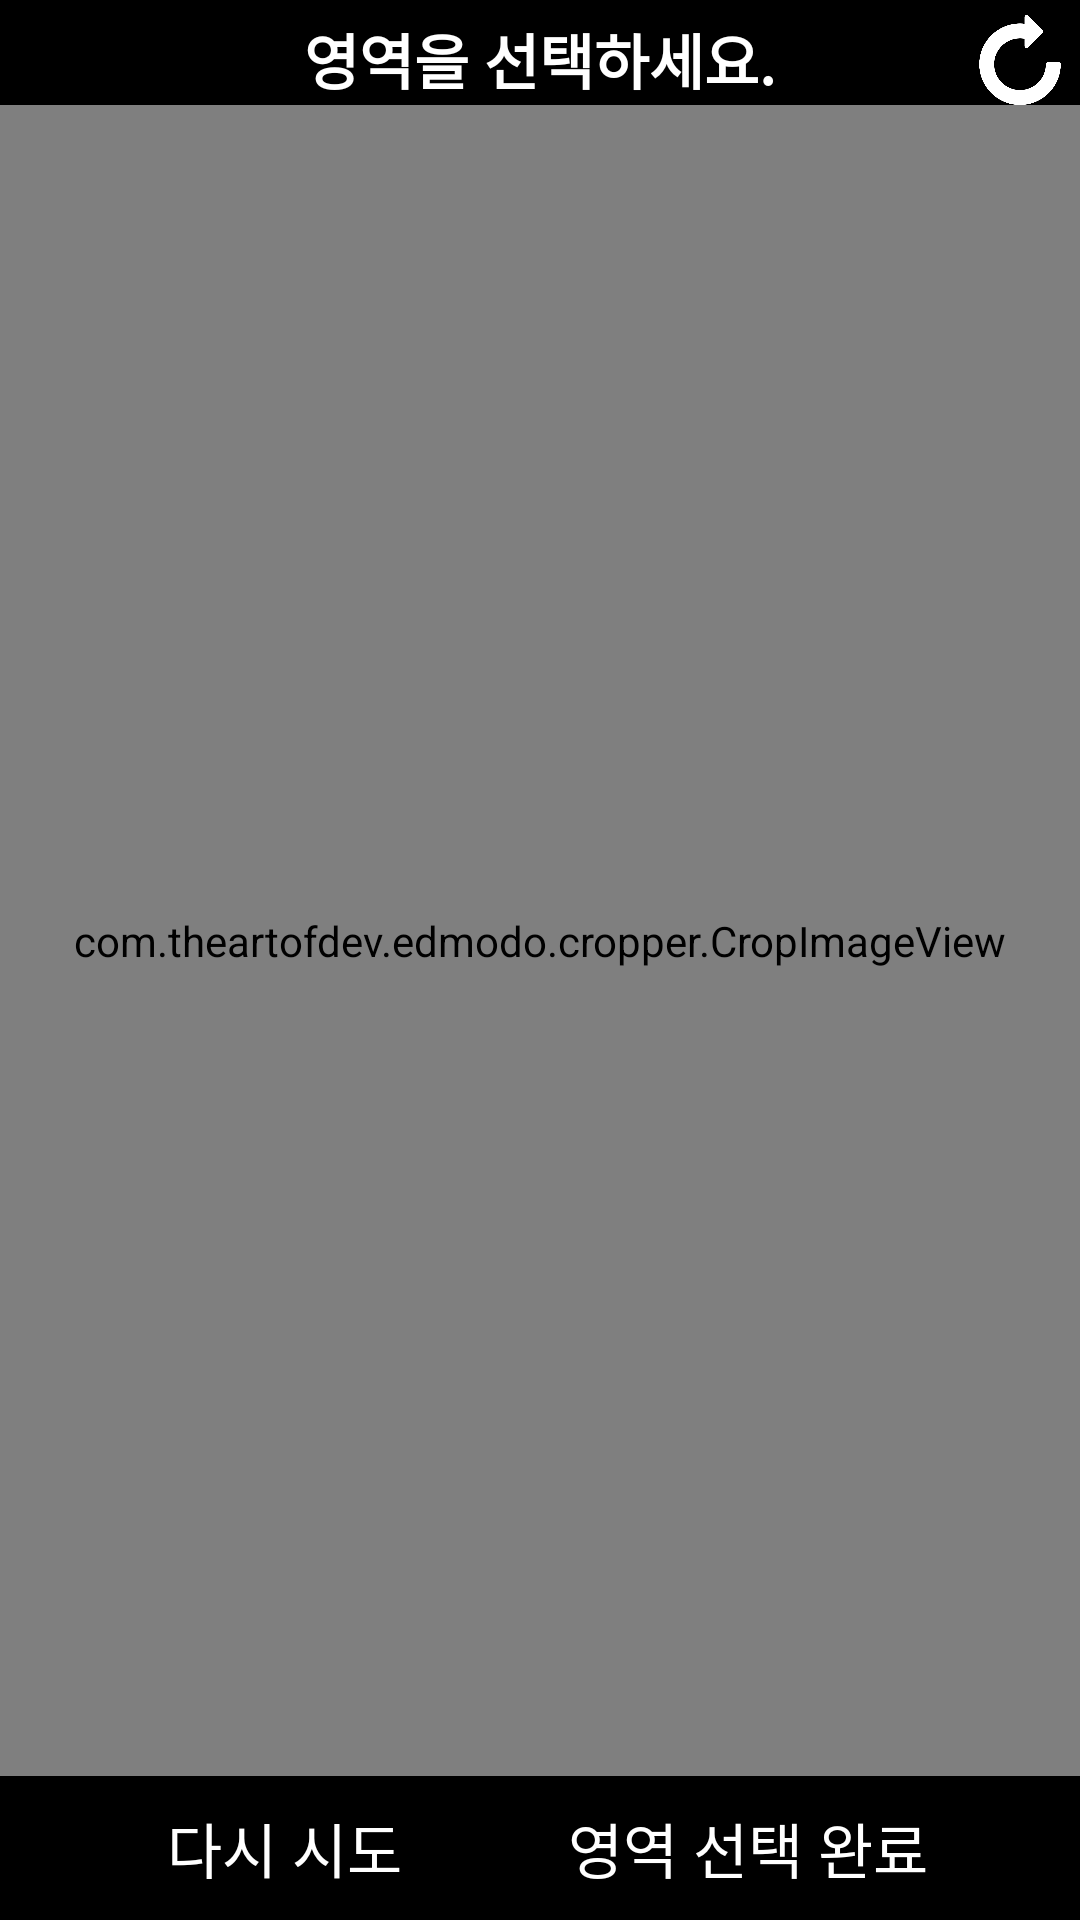

Write the Android layout XML for this screen, with the resource values it uses.
<!-- AndroidManifest.xml: application theme AppTheme -->
<!-- res/layout/activity_send_image.xml -->
<?xml version="1.0" encoding="utf-8"?>
<android.support.constraint.ConstraintLayout xmlns:android="http://schemas.android.com/apk/res/android"
    xmlns:app="http://schemas.android.com/apk/res-auto"
    xmlns:tools="http://schemas.android.com/tools"
    android:id="@+id/container_main"
    android:layout_width="match_parent"
    android:layout_height="match_parent"
    android:background="#000000"
    tools:context="com.alphago.alphago.activity.SendImageActivity">

    <TextView
        android:id="@+id/select"
        android:layout_width="wrap_content"
        android:layout_height="wrap_content"
        android:layout_marginTop="5dp"
        android:text="영역을 선택하세요."
        android:textColor="#ffffff"
        android:textSize="20sp"
        android:textStyle="bold"
        app:layout_constraintLeft_toLeftOf="parent"
        app:layout_constraintRight_toRightOf="parent"
        app:layout_constraintTop_toTopOf="parent" />

    <ImageButton
        android:id="@+id/crop_image_menu_rotate_right"
        android:layout_width="30dp"
        android:layout_height="30dp"
        android:layout_marginRight="5dp"
        android:layout_marginTop="5dp"
        android:background="@drawable/btn_rotate_clock"
        app:layout_constraintRight_toRightOf="parent"
        app:layout_constraintTop_toTopOf="parent" />

    <Button
        android:id="@+id/btn_send"
        android:layout_width="wrap_content"
        android:layout_height="wrap_content"
        android:background="@android:color/transparent"
        android:text="영역 선택 완료"
        android:textColor="#ffffff"
        android:textSize="20sp"
        app:layout_constraintBottom_toBottomOf="parent"
        app:layout_constraintLeft_toRightOf="@id/btn_retry"
        app:layout_constraintRight_toRightOf="parent" />

    <Button
        android:id="@+id/btn_retry"
        android:layout_width="wrap_content"
        android:layout_height="wrap_content"
        android:background="@android:color/transparent"
        android:text="다시 시도"
        android:textColor="#ffffff"
        android:textSize="20sp"
        app:layout_constraintBottom_toBottomOf="parent"
        app:layout_constraintLeft_toLeftOf="parent"
        app:layout_constraintRight_toLeftOf="@id/btn_send" />

    <com.theartofdev.edmodo.cropper.CropImageView xmlns:custom="http://schemas.android.com/apk/res-auto"
        android:id="@+id/cropImageView"
        android:layout_width="0dp"
        android:layout_height="0dp"
        android:foregroundGravity="center"
        custom:layout_constraintBottom_toTopOf="@id/btn_send"
        custom:layout_constraintLeft_toLeftOf="parent"
        custom:layout_constraintRight_toRightOf="parent"
        custom:layout_constraintTop_toBottomOf="@id/crop_image_menu_rotate_right" />

    <FrameLayout
        android:id="@+id/frame_loading"
        android:layout_width="0dp"
        android:layout_height="0dp"
        android:background="#19000000"
        android:visibility="gone"
        app:layout_constraintBottom_toBottomOf="parent"
        app:layout_constraintLeft_toLeftOf="parent"
        app:layout_constraintRight_toRightOf="parent"
        app:layout_constraintTop_toTopOf="parent">

        <ProgressBar
            android:layout_width="wrap_content"
            android:layout_height="wrap_content"
            android:layout_gravity="center" />
    </FrameLayout>
</android.support.constraint.ConstraintLayout>
<!-- resources referenced by this layout -->
<resources>
  <!-- drawable btn_rotate_clock: png bitmap (drawable, 10902 bytes) -->
  <style name="AppTheme" parent="Theme.AppCompat.Light.DarkActionBar">
          
          <item name="colorPrimary">@color/colorPrimary</item>
          <item name="colorPrimaryDark">@color/colorPrimaryDark</item>
          <item name="colorAccent">@color/colorAccent</item>
          <item name="windowActionBar">false</item>
          <item name="windowNoTitle">true</item>
      </style>
  <!-- not gathered from this repository: default colours our renderer supplied (Android Studio template values) -->
  <color name="colorPrimary">#FF6200EE</color>
  <color name="colorPrimaryDark">#FF3700B3</color>
  <color name="colorAccent">#FF03DAC5</color>
</resources>
